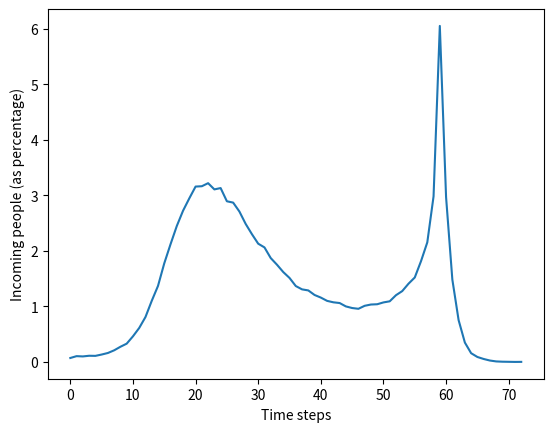

Source code (Python):
import numpy as np
from matplotlib import pyplot as plt

n = 100000

mean = 0
std = 2
k = np.exp(np.random.normal(mean, std, n))
t0 = 0.05
prob = 0.5
print(k)

# plt.hist(k, bins = 100)
# plt.show()

y = 0
x = int(1 * n)

c = 0
data = [0]
time = [0]
while y < x:
	t = np.log((x - y) * k / (y + 1)) / (k + 1)
	p = np.random.random(k.shape) < prob
	c += 1
	mask = np.logical_and(t < t0, p)
	y += np.sum(mask)
	data.append(y / n * 100)
	time.append(np.average(t))
	k = k[~mask]
	print(c, y, x, np.average(t))
	assert(y + len(k) == n)
	if np.sum(t < t0) == 0:
		break
if y >= x:
	print('Event started')

d = [data[i] - data[i - 1] for i in range(1, len(data))]
plt.plot(d)
# plt.plot(data)
plt.xlabel('Time steps')
plt.ylabel('Incoming people (as percentage)')
# plt.plot(time)
plt.show()
